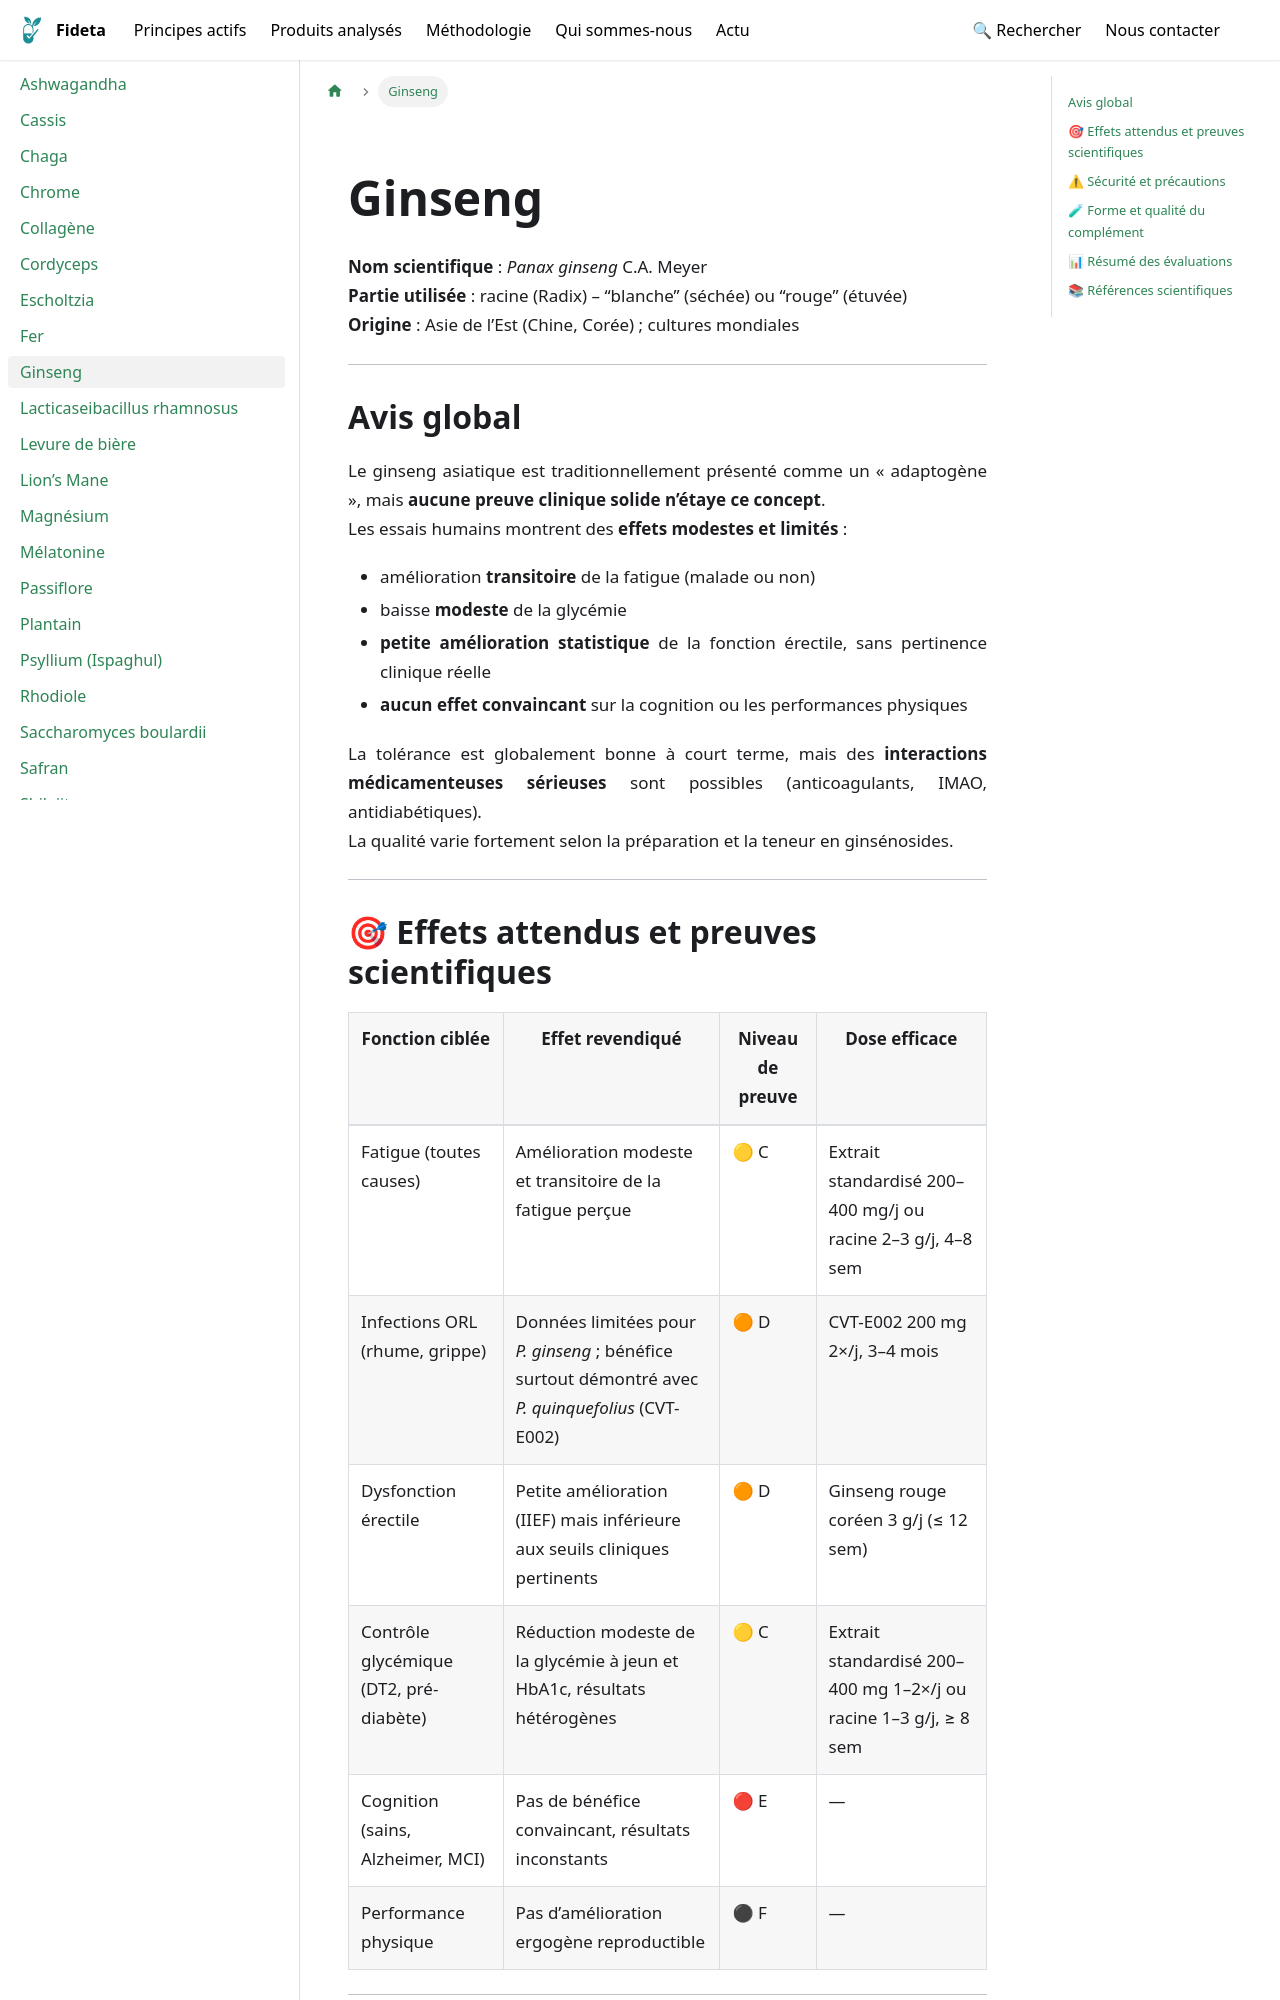

repository: Fideta/Fideta-base · page: docs/principes/ginseng/index.html · generator: docusaurus

---
title: Ginseng
image: /img/principes/Ginseng.jpg
categories: ["Plantes"]
synopsis: "Effet modeste et transitoire sur la fatigue, données faibles pour glycémie, dysfonction érectile et infections ; pas de preuve pour cognition ou performance."
synonyms: ["Panax ginseng C.A. Meyer", "Ginseng asiatique", "Ginseng rouge", "Ginseng blanc"]
popular: true
slug: /principes/ginseng
hide_title: true
---
import PrincipeHero from '@site/src/components/fiches/PrincipeHero';

<PrincipeHero
  title={"Ginseng"}
  scientificName={"Panax ginseng C.A. Meyer"}
  partUsed={"racine (Radix) – “blanche” (séchée) ou “rouge” (étuvée)"}
  origin={"Asie de l’Est (Chine, Corée) ; cultures mondiales"}
  image={"/img/principes/Ginseng.jpg"}
  imageAlt={"Ginseng"}
  path={"/docs/principes/ginseng"}
/>

---

## Avis global

Le ginseng asiatique est traditionnellement présenté comme un « adaptogène », mais **aucune preuve clinique solide n’étaye ce concept**.  
Les essais humains montrent des **effets modestes et limités** :  
- amélioration **transitoire** de la fatigue (malade ou non)  
- baisse **modeste** de la glycémie  
- **petite amélioration statistique** de la fonction érectile, sans pertinence clinique réelle  
- **aucun effet convaincant** sur la cognition ou les performances physiques  

La tolérance est globalement bonne à court terme, mais des **interactions médicamenteuses sérieuses** sont possibles (anticoagulants, IMAO, antidiabétiques).  
La qualité varie fortement selon la préparation et la teneur en ginsénosides.  

---
